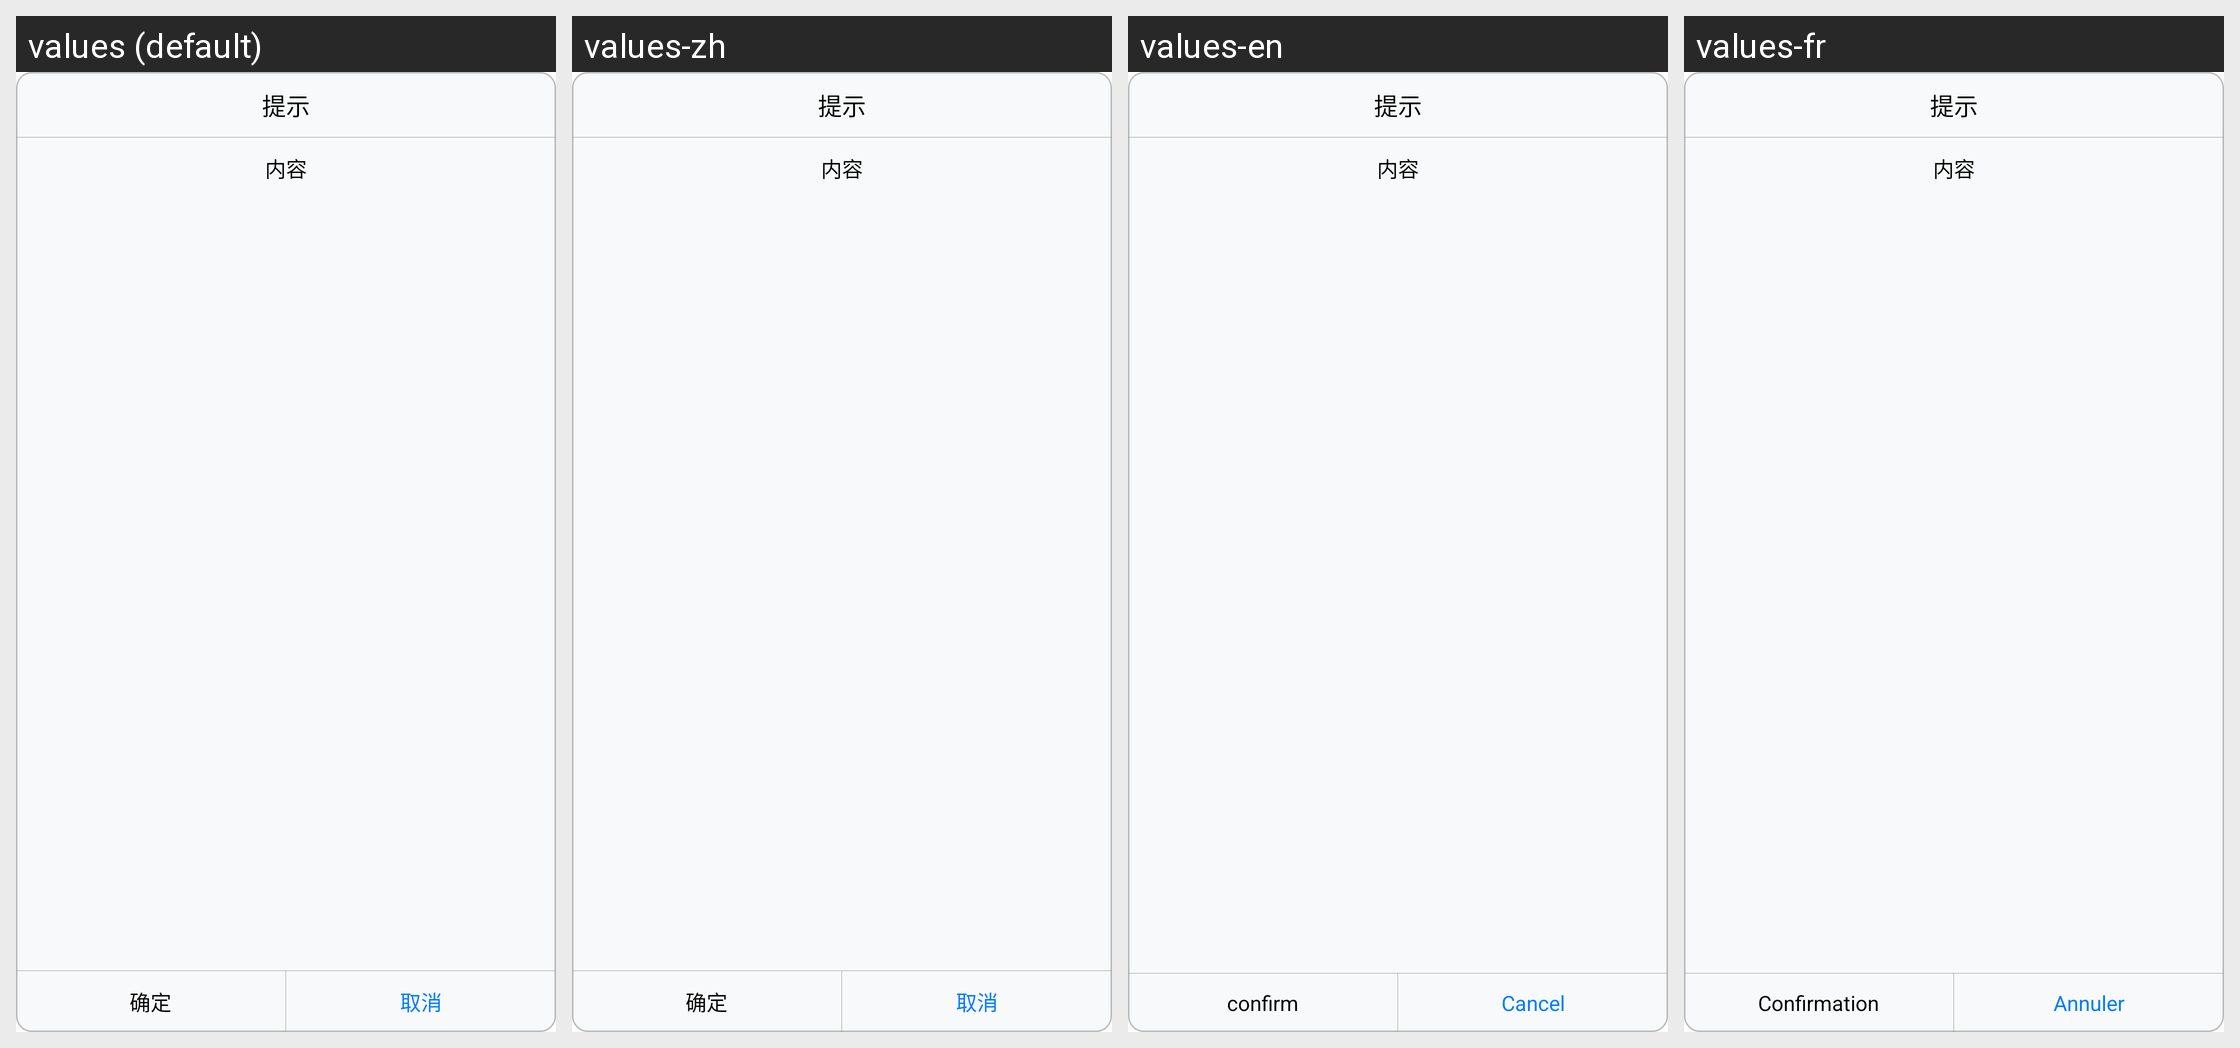

For this localized Android screen grid, give each drawn string resource with its value in every locale shown.
Android screen res/layout/ct_hint_dialog_layout.xml rendered under 4 locales, left to right: values (default), values-zh, values-en, values-fr. Device: Nexus 5 (rendered at 1080×1920; each locale shown at half size, 540×960, under a caption strip naming it); theme Theme.MaterialComponents.DayNight.NoActionBar.
Strings drawn on this screen, with the default value and each locale's value (text and hints the layout hard-codes, and strings that could not be matched under every locale, appear in the picture but are not listed):

ct_confirm
  values: 确定
  values-zh: 确定
  values-en: confirm
  values-fr: Confirmation

ct_clean
  values: 取消
  values-zh: 取消
  values-en: Cancel
  values-fr: Annuler
